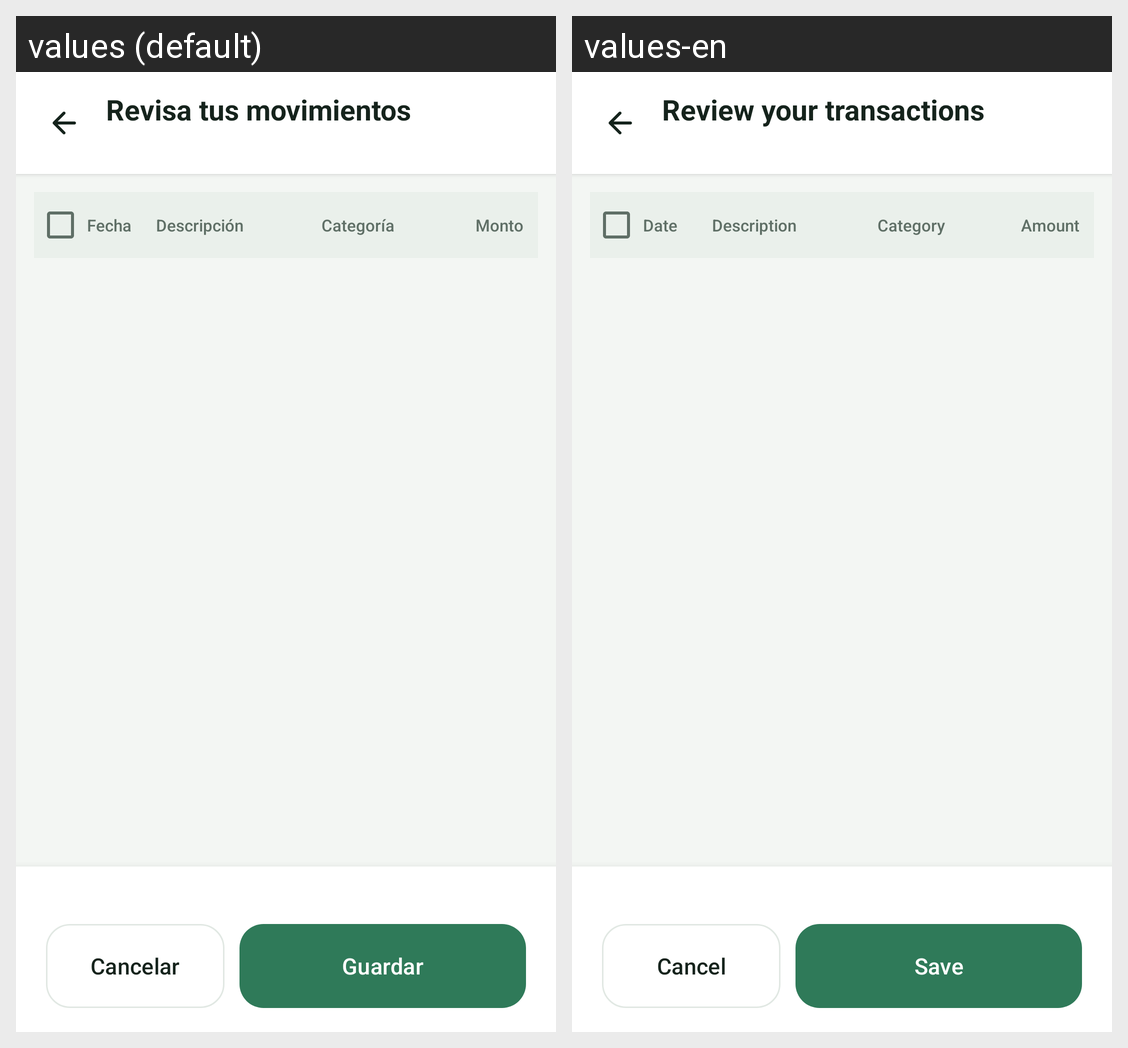

Strings drawn on this Android screen and how each of the app's shown locales translates them:
Android screen res/layout/fragment_import_review.xml rendered under 2 locales, left to right: values (default), values-en. Device: Nexus 5 (rendered at 1080×1920; each locale shown at half size, 540×960, under a caption strip naming it); theme Theme.Gamora.
Strings drawn on this screen, with the default value and each locale's value (text and hints the layout hard-codes, and strings that could not be matched under every locale, appear in the picture but are not listed):

import_review_revisa_tus_movimientos
  values: Revisa tus movimientos
  values-en: Review your transactions

import_review_fecha
  values: Fecha
  values-en: Date

import_review_descripcion
  values: Descripción
  values-en: Description

import_review_categoria
  values: Categoría
  values-en: Category

import_review_monto
  values: Monto
  values-en: Amount

import_review_cancelar
  values: Cancelar
  values-en: Cancel

import_review_guardar
  values: Guardar
  values-en: Save
